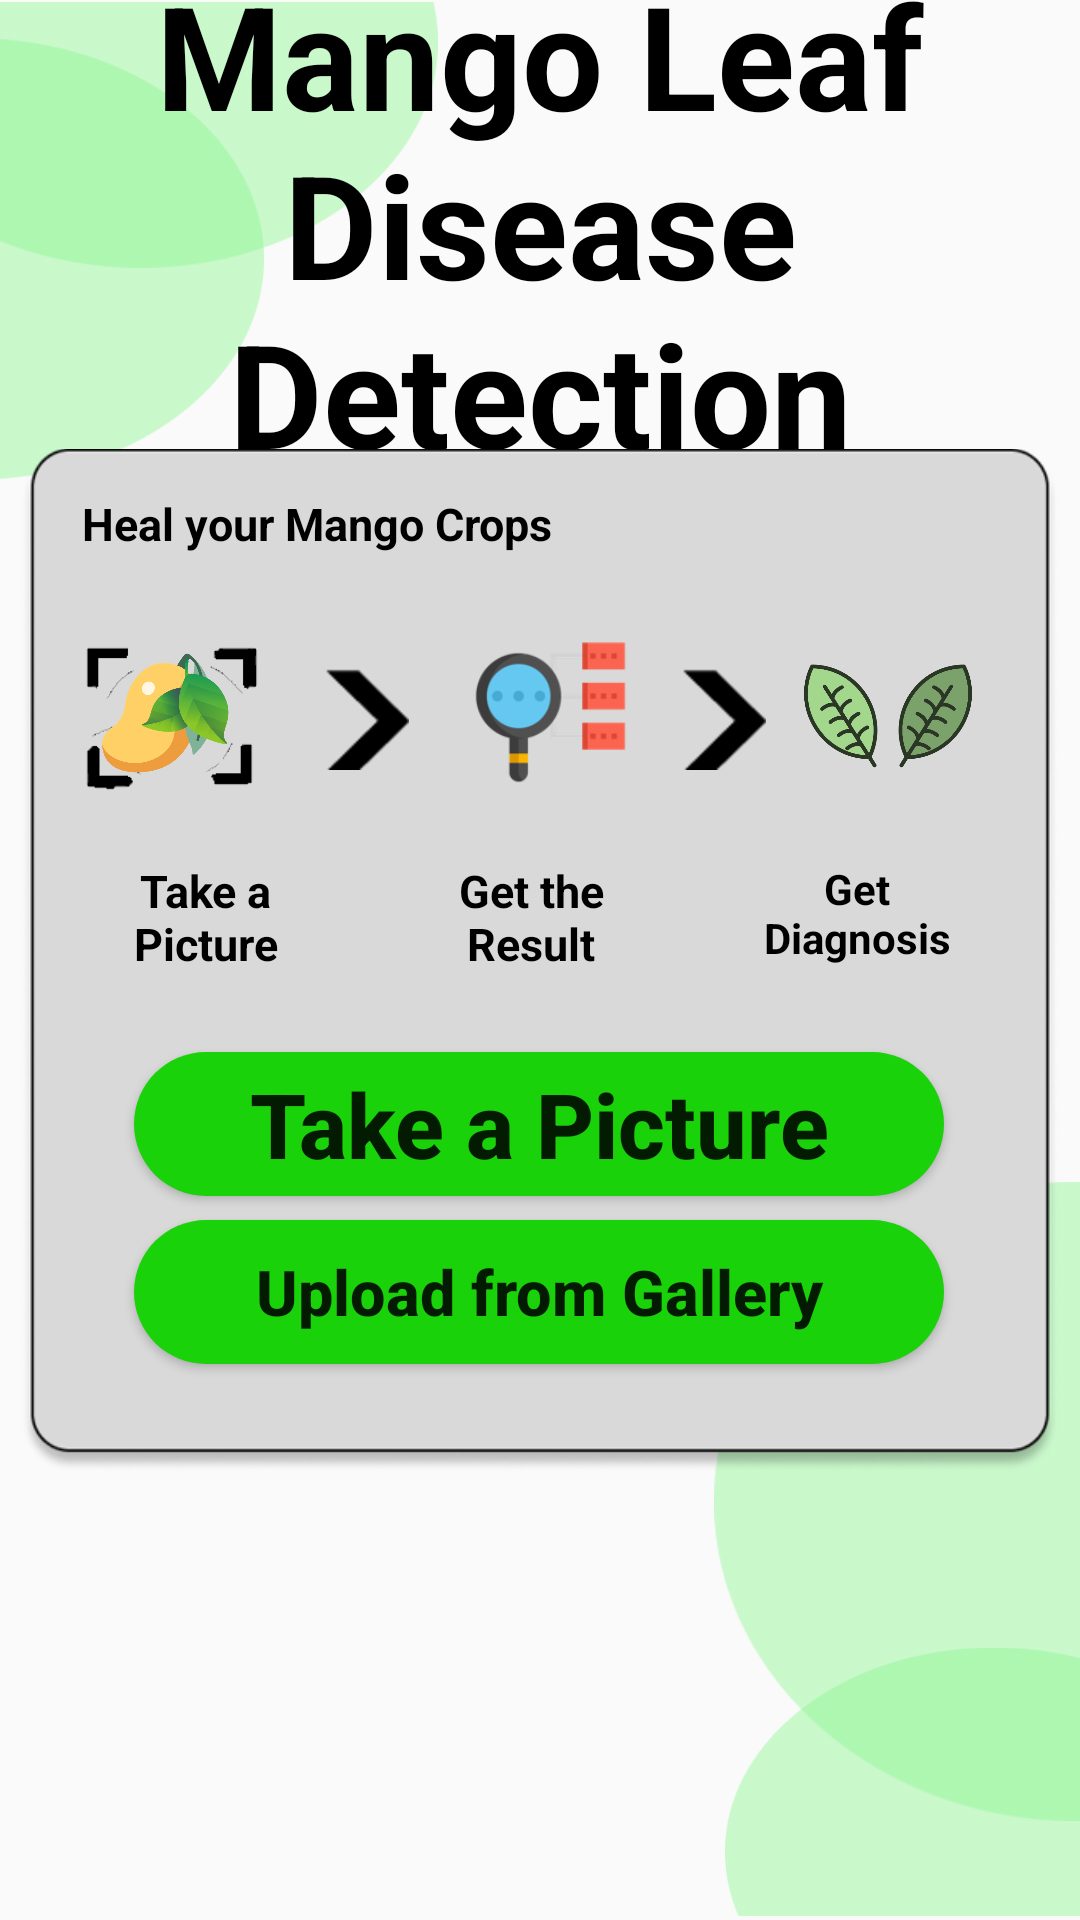

Reconstruct the res/layout file that produces this screen, plus the resources it refers to.
<!-- AndroidManifest.xml: application theme Theme.MangoLeafDoctor1 -->
<!-- res/layout/activity_main.xml -->
<?xml version="1.0" encoding="utf-8"?>
<androidx.constraintlayout.widget.ConstraintLayout xmlns:android="http://schemas.android.com/apk/res/android"
    xmlns:app="http://schemas.android.com/apk/res-auto"
    xmlns:tools="http://schemas.android.com/tools"
    android:layout_width="match_parent"
    android:layout_height="match_parent"
    tools:context=".MainActivity"
    tools:layout_editor_absoluteX="2dp"
    tools:layout_editor_absoluteY="-10dp">

    <ImageView
        android:id="@+id/ellipse1"
        android:layout_width="146dp"
        android:layout_height="90dp"
        android:src="@drawable/ellipse1"
        app:layout_constraintTop_toTopOf="parent"
        app:layout_constraintStart_toStartOf="parent" />

    <ImageView
        android:id="@+id/ellipse2"
        android:layout_width="88dp"
        android:layout_height="152dp"
        android:layout_marginTop="-80dp"
        android:src="@drawable/ellipse2"
        app:layout_constraintTop_toBottomOf="@+id/ellipse1"
        app:layout_constraintStart_toStartOf="parent" />

    <ImageView
        android:id="@+id/ellipse3"
        android:layout_width="122dp"
        android:layout_height="229dp"
        android:layout_marginBottom="25dp"
        android:src="@drawable/ellipse3"
        app:layout_constraintBottom_toBottomOf="parent"
        app:layout_constraintEnd_toEndOf="parent" />

    <ImageView
        android:id="@+id/ellipse4"
        android:layout_width="130dp"
        android:layout_height="92dp"
        android:src="@drawable/ellipse4"
        app:layout_constraintBottom_toBottomOf="parent"
        app:layout_constraintEnd_toEndOf="parent"
        android:layout_marginEnd="-12dp"
    />

    <TextView
        android:id="@+id/title"
        android:layout_width="wrap_content"
        android:layout_height="wrap_content"
        android:layout_marginTop="120dp"
        android:gravity="center"
        android:text="Mango Leaf Disease Detection"
        android:textColor="@color/black"
        android:textSize="48sp"
        android:textStyle="bold"
        app:layout_constraintBottom_toTopOf="@+id/box"
        app:layout_constraintEnd_toEndOf="parent"
        app:layout_constraintStart_toStartOf="parent"
        app:layout_constraintTop_toTopOf="parent"
        app:layout_constraintVertical_bias="0.895" />

    <ImageView
        android:id="@+id/box"
        android:layout_width="346dp"
        android:layout_height="347dp"
        android:layout_marginStart="50dp"
        android:layout_marginEnd="50dp"
        android:src="@drawable/box"
        app:layout_constraintBottom_toBottomOf="parent"
        app:layout_constraintEnd_toEndOf="parent"
        app:layout_constraintStart_toStartOf="parent"
        app:layout_constraintTop_toTopOf="parent" />

    <TextView
        android:id="@+id/textView3"
        android:layout_width="wrap_content"
        android:layout_height="32dp"
        android:layout_marginTop="12dp"
        android:gravity="center"
        android:text="Heal your Mango Crops"
        android:textColor="@color/black"
        android:textSize="15sp"
        android:textStyle="bold"
        app:layout_constraintEnd_toEndOf="@+id/box"
        app:layout_constraintHorizontal_bias="0.105"
        app:layout_constraintStart_toStartOf="@+id/box"
        app:layout_constraintTop_toTopOf="@+id/box" />

    <ImageView
        android:id="@+id/icon2"
        android:layout_width="75dp"
        android:layout_height="57dp"
        android:layout_marginStart="8dp"
        android:layout_marginTop="64dp"
        android:src="@drawable/icon2"
        app:layout_constraintStart_toEndOf="@+id/arrow1"
        app:layout_constraintTop_toTopOf="@+id/box" />

    <ImageView
        android:id="@+id/arrow1"
        android:layout_width="32dp"
        android:layout_height="34dp"
        android:layout_marginStart="12dp"
        android:layout_marginTop="76dp"
        android:src="@drawable/arrow"
        app:layout_constraintStart_toEndOf="@+id/icon1"
        app:layout_constraintTop_toTopOf="@+id/box" />

    <ImageView
        android:id="@+id/arrow2"
        android:layout_width="32dp"
        android:layout_height="34dp"
        android:layout_marginStart="4dp"
        android:layout_marginTop="76dp"
        android:src="@drawable/arrow"
        app:layout_constraintStart_toEndOf="@+id/icon2"
        app:layout_constraintTop_toTopOf="@+id/box" />

    <ImageView
        android:id="@+id/icon3"
        android:layout_width="70dp"
        android:layout_height="56dp"
        android:layout_marginStart="4dp"
        android:layout_marginTop="64dp"
        android:src="@drawable/icon3"
        app:layout_constraintStart_toEndOf="@+id/arrow2"
        app:layout_constraintTop_toTopOf="@+id/box" />

    <ImageView
        android:id="@+id/icon1"
        android:layout_width="75dp"
        android:layout_height="57dp"
        android:layout_marginStart="12dp"
        android:layout_marginTop="64dp"
        android:src="@drawable/icon1"
        app:layout_constraintStart_toStartOf="@+id/box"
        app:layout_constraintTop_toTopOf="@+id/box" />

    <TextView
        android:id="@+id/icontitle3"
        android:layout_width="83dp"
        android:layout_height="wrap_content"
        android:layout_marginTop="140dp"
        android:gravity="center"
        android:text="Get Diagnosis"
        android:textColor="@color/black"
        android:textSize="14sp"
        android:textStyle="bold"
        app:layout_constraintEnd_toEndOf="@+id/box"
        app:layout_constraintStart_toEndOf="@+id/icontitle2"
        app:layout_constraintTop_toTopOf="@+id/box" />

    <TextView
        android:id="@+id/icontitle2"
        android:layout_width="83dp"
        android:layout_height="wrap_content"
        android:layout_marginTop="140dp"
        android:gravity="center"
        android:text="Get the Result"
        android:textColor="@color/black"
        android:textSize="15sp"
        android:textStyle="bold"
        app:layout_constraintEnd_toStartOf="@+id/icontitle3"
        app:layout_constraintStart_toEndOf="@+id/icontitle1"
        app:layout_constraintTop_toTopOf="@+id/box" />

    <TextView
        android:id="@+id/icontitle1"
        android:layout_width="83dp"
        android:layout_height="wrap_content"
        android:layout_marginStart="20dp"
        android:layout_marginTop="140dp"
        android:gravity="center"
        android:text="Take a Picture"
        android:textColor="@color/black"
        android:textSize="15sp"
        android:textStyle="bold"
        app:layout_constraintStart_toStartOf="@+id/box"
        app:layout_constraintTop_toTopOf="@+id/box" />

    <Button
        android:id="@+id/button"
        android:layout_width="270dp"
        android:layout_height="wrap_content"
        android:layout_marginTop="204dp"
        android:background="@drawable/round_btn"
        android:gravity="center"
        android:text="Take a Picture"
        android:textAllCaps="false"
        android:textSize="30dp"
        android:textStyle="bold"
        app:layout_constraintEnd_toEndOf="parent"
        app:layout_constraintHorizontal_bias="0.497"
        app:layout_constraintStart_toStartOf="parent"
        app:layout_constraintTop_toTopOf="@+id/box" />

    <Button
        android:id="@+id/button2"
        android:layout_width="270dp"
        android:layout_height="wrap_content"
        android:layout_marginTop="8dp"
        android:background="@drawable/round_btn"
        android:text="Upload from Gallery"
        android:textAllCaps="false"
        android:textSize="21dp"
        android:textStyle="bold"
        app:layout_constraintEnd_toEndOf="parent"
        app:layout_constraintHorizontal_bias="0.497"
        app:layout_constraintStart_toStartOf="parent"
        app:layout_constraintTop_toBottomOf="@+id/button" />

</androidx.constraintlayout.widget.ConstraintLayout>
<!-- resources referenced by this layout -->
<resources>
  <color name="black">#FF000000</color>
  <!-- drawable arrow: png bitmap (drawable-v24, 2502 bytes) -->
  <!-- drawable box: png bitmap (drawable-v24, 22093 bytes) -->
  <!-- drawable ellipse1: png bitmap (drawable-v24, 1768 bytes) -->
  <!-- drawable ellipse2: png bitmap (drawable-v24, 2579 bytes) -->
  <!-- drawable ellipse3: png bitmap (drawable-v24, 2674 bytes) -->
  <!-- drawable ellipse4: png bitmap (drawable-v24, 1881 bytes) -->
  <!-- drawable icon1: png bitmap (drawable-v24, 177808 bytes) -->
  <!-- drawable icon2: png bitmap (drawable-v24, 6388 bytes) -->
  <!-- drawable icon3: png bitmap (drawable-v24, 34765 bytes) -->
  <!-- drawable round_btn (drawable) -->
  <?xml version="1.0" encoding="utf-8"?>
  <shape xmlns:android="http://schemas.android.com/apk/res/android">
  
      <solid android:color="#19D209" />
          <corners
              android:topRightRadius="45dp"
              android:topLeftRadius="45dp"
              android:bottomLeftRadius="45dp"
              android:bottomRightRadius="45dp"
              />
  
  </shape>
  <style name="Theme.MangoLeafDoctor1" parent="Base.Theme.MangoLeafDoctor1" />
  <style name="Base.Theme.MangoLeafDoctor1" parent="Theme.AppCompat.Light.NoActionBar">
          
          
      </style>
</resources>
